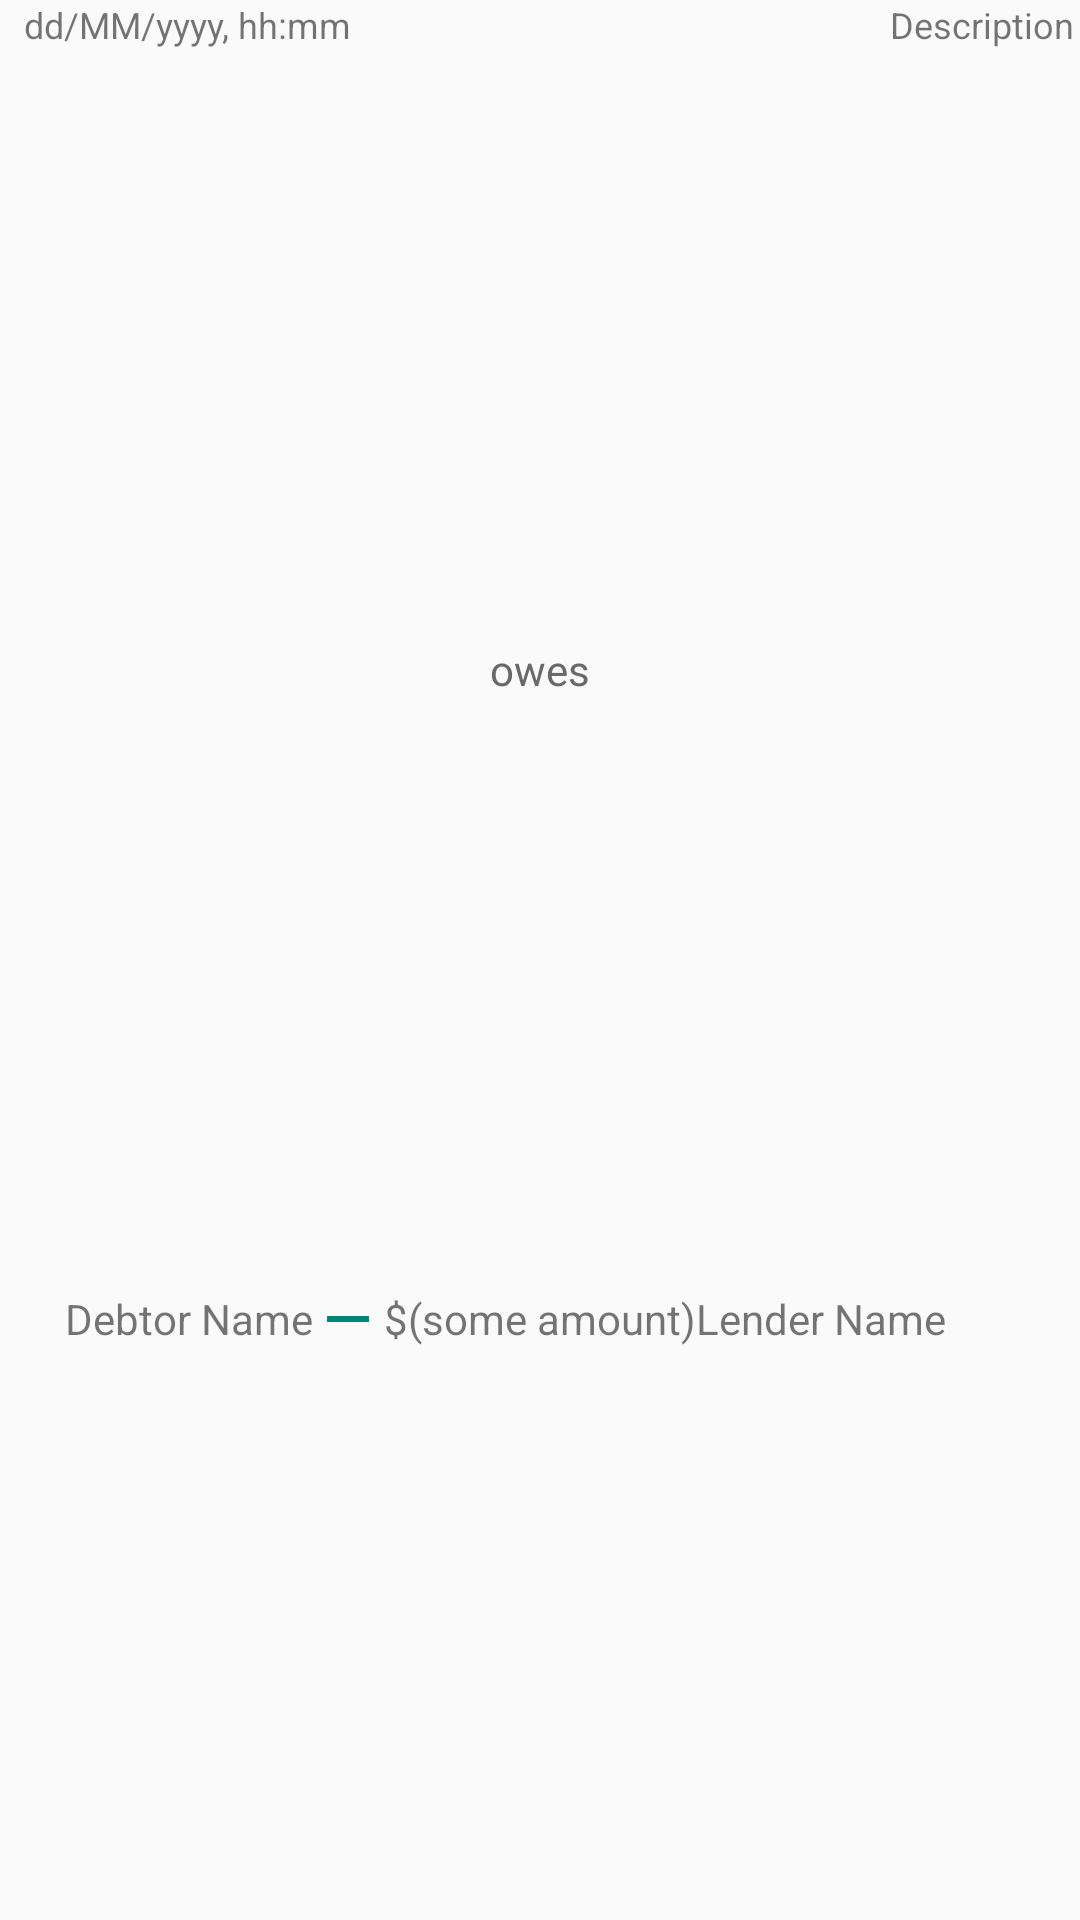

Here is an Android app screen rendered from its layout file. Give the layout XML and the strings, colors and styles it references.
<!-- AndroidManifest.xml: application theme AppTheme -->
<!-- res/layout/layout_transaction_summary.xml -->
<?xml version="1.0" encoding="utf-8"?>
<androidx.constraintlayout.widget.ConstraintLayout xmlns:android="http://schemas.android.com/apk/res/android"
    xmlns:app="http://schemas.android.com/apk/res-auto"
    xmlns:tools="http://schemas.android.com/tools"
    android:id="@+id/constraintLayout_transaction"
    android:layout_width="match_parent"
    android:layout_height="wrap_content"
    android:background="@drawable/background_white_pressable"
    android:clickable="true"
    android:focusable="true"
    android:layout_marginTop="2dp">

    <TextView
        android:id="@+id/textViewTimestamp"
        android:layout_width="wrap_content"
        android:layout_height="wrap_content"
        android:paddingStart="8dp"
        android:text="dd/MM/yyyy, hh:mm"
        android:textSize="12dp"
        android:clickable="false"
        android:focusable="false"
        app:layout_constraintStart_toStartOf="parent"
        app:layout_constraintTop_toTopOf="parent" />

    <TextView
        android:id="@+id/textViewDescription"
        android:layout_width="wrap_content"
        android:layout_height="wrap_content"
        android:maxWidth="224dp"
        android:maxLines="1"
        android:ellipsize="end"
        android:gravity="end"
        android:clickable="false"
        android:focusable="false"
        android:paddingEnd="2dp"
        android:text="@string/description"
        android:textSize="12dp"
        app:layout_constraintEnd_toEndOf="parent"
        app:layout_constraintTop_toTopOf="parent" />

    <ImageView
        android:id="@+id/imageViewDebtorIcon"
        android:layout_width="@dimen/member_icon_size"
        android:layout_height="@dimen/member_icon_size"
        android:clickable="false"
        android:focusable="false"
        android:tint="@color/colorPrimary"
        app:layout_constraintBottom_toTopOf="@+id/textViewDebtor"
        app:layout_constraintEnd_toEndOf="@+id/textViewDebtor"
        app:layout_constraintStart_toStartOf="@+id/textViewDebtor"
        app:layout_constraintTop_toBottomOf="@+id/textViewTimestamp"
        app:srcCompat="@drawable/ic_person_outline_white_32dp" />

    <TextView
        android:id="@+id/textViewDebtor"
        android:layout_width="wrap_content"
        android:layout_height="wrap_content"
        android:layout_gravity="center_horizontal"
        android:gravity="right"
        android:text="Debtor Name"
        android:clickable="false"
        android:focusable="false"
        android:importantForAccessibility="no"
        app:layout_constraintBottom_toBottomOf="parent"
        app:layout_constraintEnd_toStartOf="@+id/imageViewDebtorLine"
        app:layout_constraintTop_toBottomOf="@+id/imageViewDebtorIcon" />

    <ImageView
        android:id="@+id/imageViewDebtorLine"
        android:layout_width="wrap_content"
        android:layout_height="wrap_content"
        android:tint="@color/colorPrimary"
        android:clickable="false"
        android:focusable="false"
        app:layout_constraintBottom_toBottomOf="@+id/textViewDebtor"
        app:layout_constraintEnd_toStartOf="@+id/barrierLeft"
        app:layout_constraintTop_toTopOf="@+id/textViewDebtor"
        app:srcCompat="@drawable/ic_line_black_24dp" />

    <TextView
        android:id="@+id/textViewMovement"
        android:layout_width="wrap_content"
        android:layout_height="wrap_content"
        android:layout_gravity="center_horizontal"
        android:gravity="center_horizontal"
        android:text="@string/owes"
        android:textColor="@color/colorGray"
        android:focusable="false"
        android:importantForAccessibility="no"
        app:layout_constraintBottom_toBottomOf="@+id/imageViewLenderIcon"
        app:layout_constraintEnd_toEndOf="parent"
        app:layout_constraintStart_toStartOf="parent"
        app:layout_constraintTop_toTopOf="@+id/imageViewLenderIcon" />

    <TextView
        android:id="@+id/textViewAmount"
        android:layout_width="wrap_content"
        android:layout_height="wrap_content"
        android:layout_gravity="center_horizontal"
        android:gravity="center_horizontal"
        android:text="$(some amount)"
        android:textColor="@color/common_google_signin_btn_text_light_pressed"
        android:clickable="false"
        android:focusable="false"
        android:importantForAccessibility="no"
        app:layout_constraintBottom_toBottomOf="@+id/imageViewDebtorLine"
        app:layout_constraintEnd_toEndOf="@+id/textViewMovement"
        app:layout_constraintStart_toStartOf="@+id/textViewMovement"
        app:layout_constraintTop_toTopOf="@+id/imageViewDebtorLine" />

    <ImageView
        android:id="@+id/imageViewLenderIcon"
        android:layout_width="@dimen/member_icon_size"
        android:layout_height="@dimen/member_icon_size"
        android:clickable="false"
        android:focusable="false"
        android:tint="@color/colorAccent"
        app:layout_constraintBottom_toTopOf="@+id/textViewLender"
        app:layout_constraintEnd_toEndOf="@+id/textViewLender"
        app:layout_constraintStart_toStartOf="@+id/textViewLender"
        app:layout_constraintTop_toBottomOf="@+id/textViewTimestamp"
        app:srcCompat="@drawable/ic_person_outline_white_32dp" />

    <TextView
        android:id="@+id/textViewLender"
        android:layout_width="wrap_content"
        android:layout_height="wrap_content"
        android:layout_gravity="center_horizontal"
        android:gravity="end"
        android:text="Lender Name"
        android:clickable="false"
        android:focusable="false"
        android:importantForAccessibility="no"
        app:layout_constraintBottom_toBottomOf="parent"
        app:layout_constraintStart_toEndOf="@+id/imageViewLenderLine"
        app:layout_constraintTop_toBottomOf="@+id/imageViewLenderIcon" />

    <ImageView
        android:id="@+id/imageViewLenderLine"
        android:layout_width="wrap_content"
        android:layout_height="wrap_content"
        android:tint="@color/colorAccent"
        android:clickable="false"
        android:focusable="false"
        app:layout_constraintBottom_toBottomOf="@+id/textViewLender"
        app:layout_constraintStart_toEndOf="@+id/barrierRight"
        app:layout_constraintTop_toTopOf="@+id/textViewLender"
        app:srcCompat="@drawable/ic_arrow_forward_black_24dp" />

    <androidx.constraintlayout.widget.Barrier
        android:id="@+id/barrierLeft"
        android:layout_width="wrap_content"
        android:layout_height="wrap_content"
        app:barrierDirection="left"
        app:constraint_referenced_ids="textViewAmount,textViewMovement"
        tools:layout_editor_absoluteX="153dp" />

    <androidx.constraintlayout.widget.Barrier
        android:id="@+id/barrierRight"
        android:layout_width="wrap_content"
        android:layout_height="wrap_content"
        app:barrierDirection="right"
        app:constraint_referenced_ids="textViewAmount,textViewMovement"
        tools:layout_editor_absoluteX="259dp" />
</androidx.constraintlayout.widget.ConstraintLayout>
<!-- resources referenced by this layout -->
<resources>
  <color name="colorAccent">#FF0000</color>
  <color name="colorGray">#696969</color>
  <color name="colorPrimary">#008577</color>
  <dimen name="member_icon_size">32dp</dimen>
  <!-- drawable background_white_pressable (drawable) -->
  <?xml version="1.0" encoding="utf-8"?>
  <selector xmlns:android="http://schemas.android.com/apk/res/android">
      <item android:state_pressed="true"
          android:state_focused="true"
          android:drawable="@drawable/pressed_white" />
      <item android:state_pressed="true"
          android:state_focused="false"
          android:drawable="@drawable/pressed_white" />
      <item  android:state_pressed="false"
          android:drawable="@drawable/normal_white" />
  </selector>
  <!-- drawable ic_line_black_24dp (drawable) -->
  <vector xmlns:android="http://schemas.android.com/apk/res/android"
          android:width="24dp"
          android:height="24dp"
          android:viewportWidth="24.0"
          android:viewportHeight="24.0">
      <path
          android:fillColor="#FF000000"
          android:pathData="M5,13h14v-2L5,11v2z"/>
  </vector>
  <string name="description">Description</string>
  <string name="owes">owes</string>
  <style name="AppTheme" parent="Theme.AppCompat.Light.DarkActionBar">
          
          <item name="colorPrimary">@color/colorPrimary</item>
          <item name="colorPrimaryDark">@color/colorPrimaryDark</item>
          <item name="colorAccent">@color/colorAccent</item>
      </style>
  <!-- drawable pressed_white (drawable) -->
  <?xml version="1.0" encoding="UTF-8"?>
  <shape xmlns:android="http://schemas.android.com/apk/res/android">
      <solid android:color="@color/colorSelected"/>
  </shape>
  <!-- drawable normal_white (drawable) -->
  <?xml version="1.0" encoding="UTF-8"?>
  <shape xmlns:android="http://schemas.android.com/apk/res/android">
      <solid android:color="#00ffffff" />
  </shape>
  <color name="colorPrimaryDark">#00574B</color>
  <color name="colorSelected">#80deea</color>
</resources>
